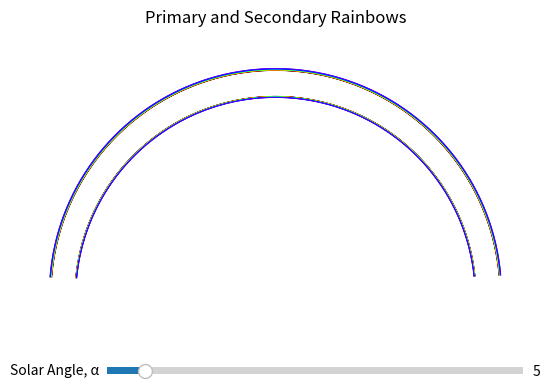

Reproduce this figure in Python.
import numpy as np
import matplotlib.pyplot as plt
from matplotlib.widgets import Slider

LW = 0.5
FREQUENCIES = np.linspace(410, 750, 15)

def findIndexWater(frequency):
    return (1 + (1 / (1.731 - (0.261 * frequency * 10 ** -3) ** 2)) ** 0.5) ** 0.5

def secondaryElevation(n):
    angle = np.arcsin(((9 - n ** 2) / 8) ** 0.5)
    return np.pi - 6 * np.arcsin(np.sin(angle) / n) + 2 * angle

def primaryElevation(n):
    angle = np.arcsin(((4 - n ** 2) / 3) ** 0.5)
    return 4 * np.arcsin(np.sin(angle) / n) - 2 * angle

def chooseColour(freq):
    if freq < 405:  # Lower than red
        return [np.nan, np.nan, np.nan]
    if freq < 480:
        return [(freq-405)/75,0,0]  # Red
    elif freq < 510:
        return [1, ((freq-480)/30)*127/255, 0]  # Orange
    elif freq < 530:
        return [1, 127/255 + ((freq-510)/20)*128/255, 0]  # Yellow
    elif freq < 600:
        return [1-(freq-530)/70, 1, 0]  # Green
    elif freq < 620:
        return [0, 1, (freq-600)/20]  # Cyan    
    elif freq < 680:
        return [0, 1-(freq-620)/60, 1]  # Blue
    elif freq < 790:
        return [((freq-680)/110)*127/255, 0, 1]  # Violet
    else:
        return [np.nan, np.nan, np.nan]

def drawCurve(freq, alpha):
    colour = chooseColour(freq)
    n = findIndexWater(freq)
    eps1 = primaryElevation(n)
    eps2 = secondaryElevation(n)

    x1, y1 = getCircleCoords(eps1, alpha) # Primary
    x2, y2 = getCircleCoords(eps2, alpha) # Secondary

    ax.plot(x1, y1, color = colour, linewidth = LW)
    ax.plot(x2, y2, color = colour, linewidth = LW)

def getCircleCoords(eps, alp):
    theta = np.linspace(0, 2 * np.pi, 360)
    radius = range * np.sin(eps) * np.cos(alp)
    centre_y = -(range * np.sin(eps) * np.cos(alp) - range * np.sin(eps - alp) - height)
    # range * np.sin(eps - alp) + height - range * np.sin(eps) * np.cos(alp)
    x = radius * np.cos(theta)
    y = centre_y + radius * np.sin(theta)
    mask = y >= 0
    x = x[mask]
    y = y[mask]
    return x, y    

def drawRainbows(solar_angle):
    for freq in FREQUENCIES:
        drawCurve(freq, solar_angle)

def findLimits(solar_angle):
    # Set axis limits using max frequency
    max_freq = FREQUENCIES.max()
    n = findIndexWater(max_freq)
    eps2 = secondaryElevation(n)
    x_coords, y_coords = getCircleCoords(eps2, solar_angle)
    return x_coords.max(), y_coords.max()

def update(val):
    # global height, range
    solar_deg = solar_slider.val
    solar_rad = np.deg2rad(solar_deg)
    # height = height_slider.val
    # range = range_slider.val
    ax.clear()
    ax.set_title("Primary and Secondary Rainbows")
    x_lim, y_lim = findLimits(solar_rad)
    ax.set_xlim(-x_lim*1.1, x_lim*1.1)
    ax.set_ylim(0, x_lim*1.1)
    ax.set_xticks([])
    ax.set_yticks([])
    
    drawRainbows(solar_rad)

# Initiliase plot
fig, ax = plt.subplots()
plt.subplots_adjust(bottom = 0.25) # Give space for slider
ax.set_title("Primary and Secondary Rainbows")
ax.set_aspect('equal')
ax.set_xticks([])
ax.set_yticks([])
ax.spines[['top', 'right', 'left', 'bottom']].set_visible(False) # Make all border invisible

# Slider
initAngle = 5
solar_ax = plt.axes([0.25, 0.1, 0.65, 0.03])
solar_slider = Slider(solar_ax, "Solar Angle, α", 1, 45, valinit = initAngle, valstep=0.25)

# Left slider for range. R
range = 3500
# range_ax_left = plt.axes([0.075, 0.25, 0.03, 0.65])
# range_slider = Slider(range_ax_left, "Range, r", 0, 5000, valinit = range, orientation='vertical')

# Right slider for height, H
height = 5
# height_ax_right = plt.axes([0.91, 0.25, 0.03, 0.65]) # (left, bottom, width, height)
# height_slider = Slider(height_ax_right, "Height, h", 0, 100, valinit = height, orientation='vertical')

# Set limits
x_lim, y_lim = findLimits(np.deg2rad(initAngle))
ax.set_xlim(-x_lim*1.1, x_lim*1.1)
ax.set_ylim(0, x_lim*1.1)

# Draw rainbow
drawRainbows(np.deg2rad(initAngle))

solar_slider.on_changed(update)
# range_slider.on_changed(update)
# height_slider.on_changed(update)

plt.show()